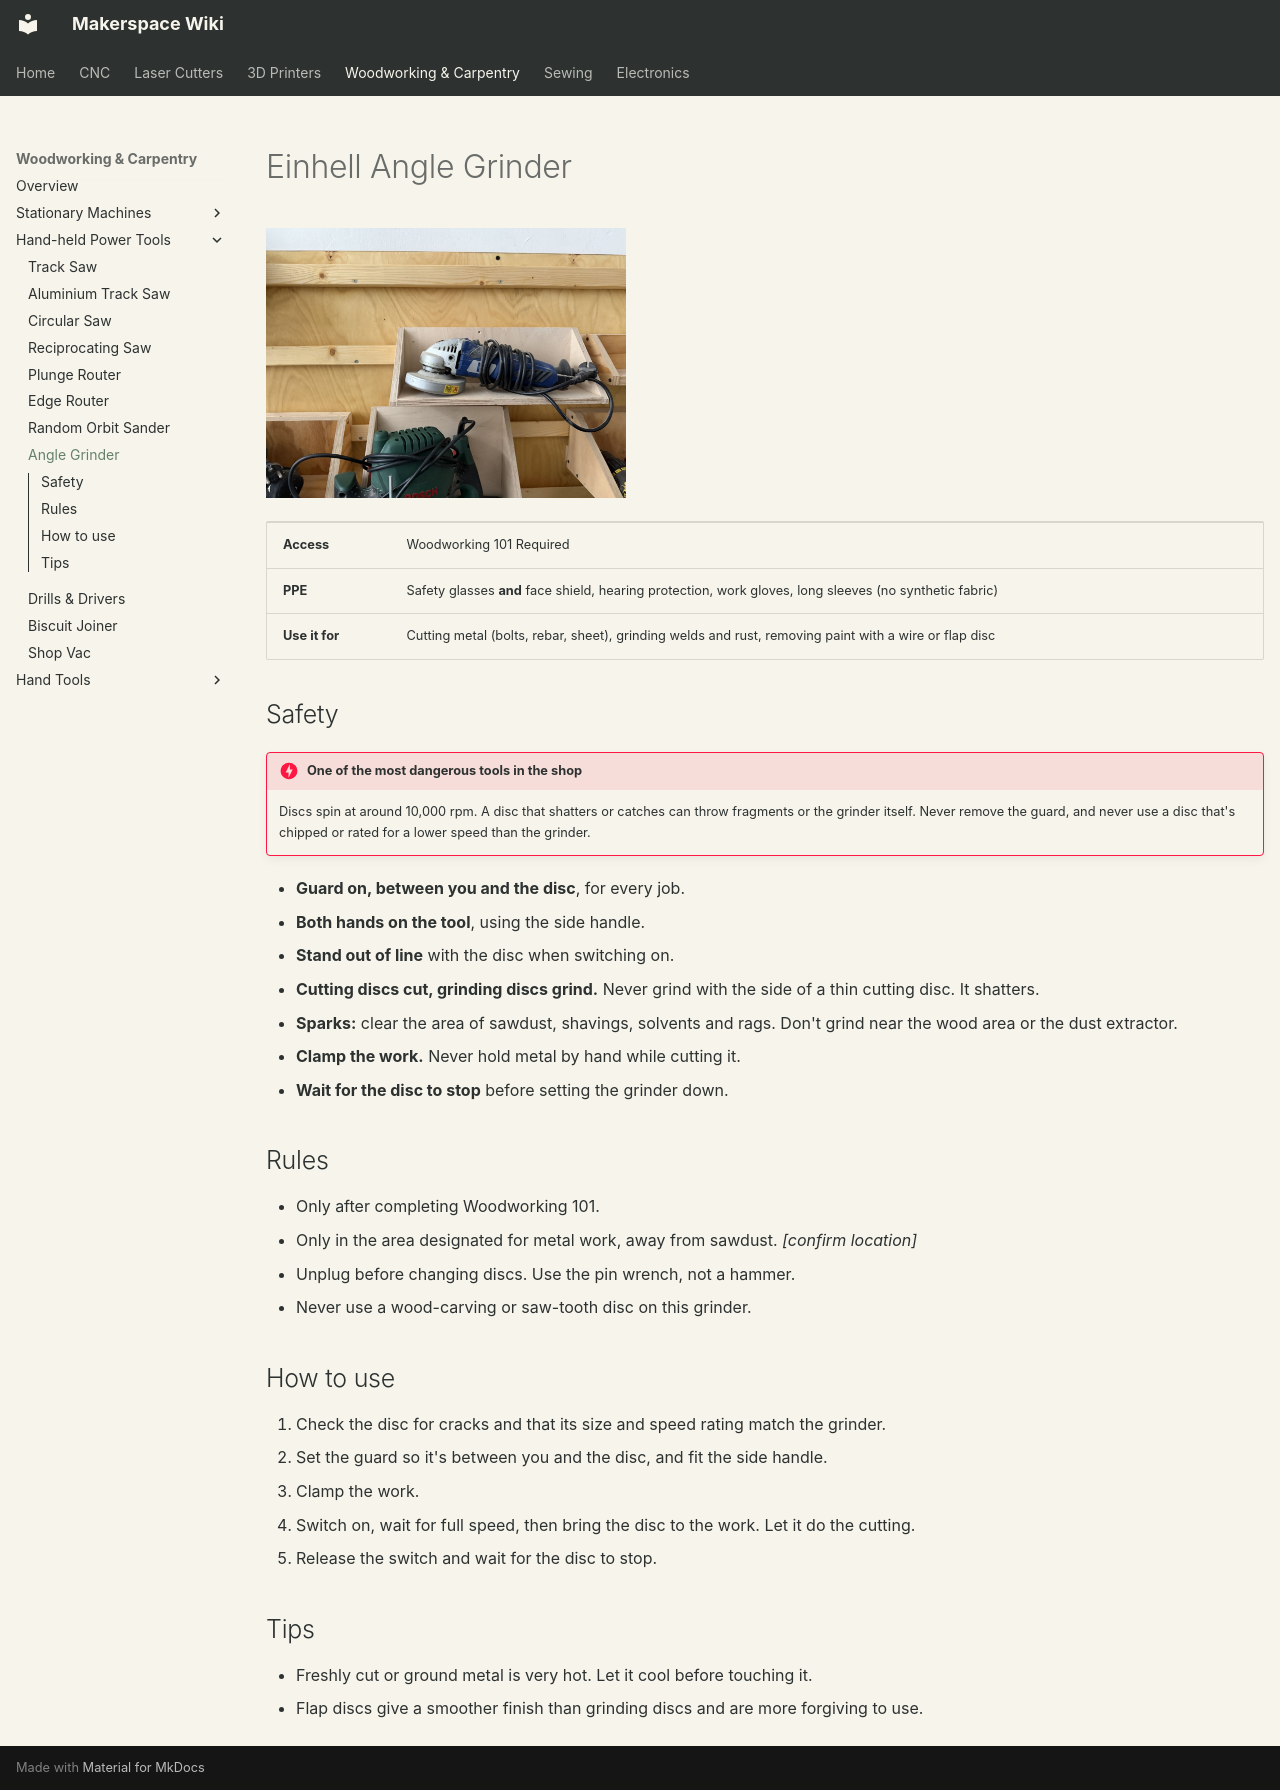

repository: alt-makers/AltMakersWiki · page: woodworking/angle-grinder/index.html · generator: mkdocs

# Einhell Angle Grinder

![Einhell angle grinder on its shelf](../img/woodworking/angle-grinder.jpg){ width="360" }

| | |
|---|---|
| **Access** | Woodworking 101 Required |
| **PPE** | Safety glasses **and** face shield, hearing protection, work gloves, long sleeves (no synthetic fabric) |
| **Use it for** | Cutting metal (bolts, rebar, sheet), grinding welds and rust, removing paint with a wire or flap disc |

## Safety

!!! danger "One of the most dangerous tools in the shop"
    Discs spin at around 10,000 rpm. A disc that shatters or catches can throw fragments or the grinder itself. Never remove the guard, and never use a disc that's chipped or rated for a lower speed than the grinder.

- **Guard on, between you and the disc**, for every job.
- **Both hands on the tool**, using the side handle.
- **Stand out of line** with the disc when switching on.
- **Cutting discs cut, grinding discs grind.** Never grind with the side of a thin cutting disc. It shatters.
- **Sparks:** clear the area of sawdust, shavings, solvents and rags. Don't grind near the wood area or the dust extractor.
- **Clamp the work.** Never hold metal by hand while cutting it.
- **Wait for the disc to stop** before setting the grinder down.

## Rules

- Only after completing Woodworking 101.
- Only in the area designated for metal work, away from sawdust. _[confirm location]_
- Unplug before changing discs. Use the pin wrench, not a hammer.
- Never use a wood-carving or saw-tooth disc on this grinder.

## How to use

1. Check the disc for cracks and that its size and speed rating match the grinder.
2. Set the guard so it's between you and the disc, and fit the side handle.
3. Clamp the work.
4. Switch on, wait for full speed, then bring the disc to the work. Let it do the cutting.
5. Release the switch and wait for the disc to stop.

## Tips

- Freshly cut or ground metal is very hot. Let it cool before touching it.
- Flap discs give a smoother finish than grinding discs and are more forgiving to use.
